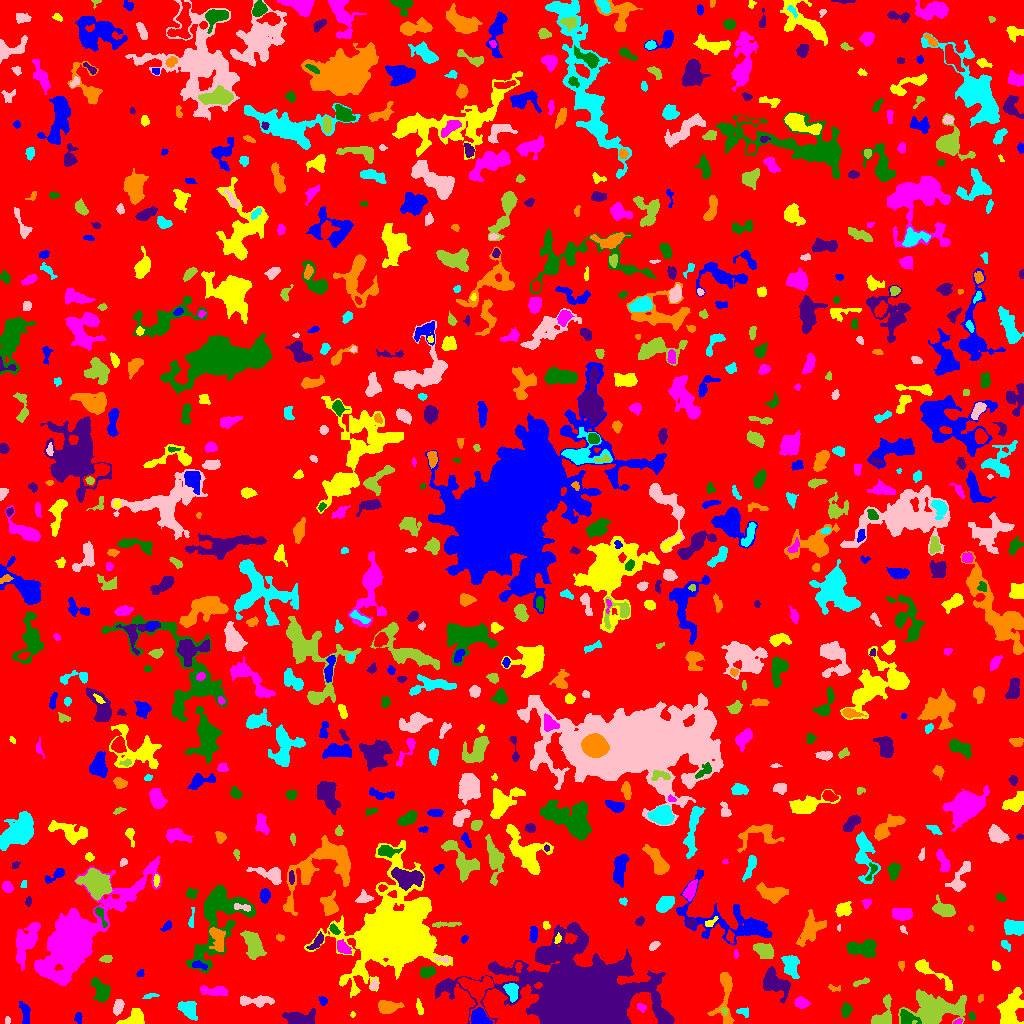

Values plotted in this chart, from the file beside it:
ID, X, Y, A, B, theta, total_flux, mu_max, mu_median, mu_mean, R_fwhm, R_e, R10, R90, x_start, x_end, y_start, y_end, area, greylevel
0, 513.8, 518.6, 298.3, 294.8, 0.1071, 2197490, 12.0, 3.0, 2.822, 171.5, 249.8, 97.78, 393.2, 0, 1023, 0, 1023, 778711, 2.822
1, 479.5, 6.185, 4.478, 3.533, -0.6421, 1329, 12.0, 5.0, 5.191, 6.077, 5.015, 1.954, 7.695, 471, 492, 0, 16, 256, 15.19
2, 134.6, 5.581, 6.206, 3.573, 0.461, 913.0, 9.0, 3.0, 3.485, 4.886, 4.951, 1.871, 7.756, 116, 144, 0, 15, 262, 9.485
3, 957.6, 1.351, 1.848, 1.093, 0.3484, 111.0, 9.0, 2.0, 2.581, 1.693, 1.596, 0.5642, 2.706, 953, 962, 0, 5, 43, 10.58
4, 907.3, 5.519, 4.763, 3.139, -0.4016, 795.0, 9.0, 4.0, 3.936, 4.583, 4.334, 1.693, 6.979, 900, 921, 0, 14, 202, 11.94
5, 664, 5.054, 3.707, 2.468, -0.8888, 838.0, 13.0, 5.0, 5.141, 4.107, 3.785, 1.493, 5.971, 657, 672, 0, 14, 163, 13.14
6, 725.3, 32.47, 15.33, 3.899, 1.508, 1354, 11.0, 2.0, 2.969, 4.918, 5.412, 2.034, 9.707, 707, 734, 0, 51, 456, 8.969
7, 743.6, 11.61, 3.276, 2.099, -0.2745, 142.0, 3.0, 2.0, 1.578, 3.949, 3.09, 1.128, 4.687, 736, 748, 6, 16, 90, 7.578
8, 7.622, 3.0, 1.841, 1.096, 1.499, 45.0, 3.0, 1.0, 1.071, 2.111, 1.784, 0.5642, 2.764, 5, 10, 0, 7, 42, 8.071
9, 724.4, 12.98, 2.05, 1.69, -0.9797, 111.0, 4.0, 2.0, 2.176, 3.192, 2.185, 0.7979, 3.478, 719, 727, 8, 17, 51, 10.18
10, 508.4, 3.982, 3.112, 2.228, 0.05534, 379.0, 6.0, 3.0, 3.267, 4.983, 3.478, 1.382, 5.232, 502, 515, 0, 9, 116, 10.27
11, 78.55, 5.37, 2.736, 1.778, 1.541, 181.0, 5.0, 2.0, 2.351, 3.338, 2.764, 1.128, 4.26, 74, 82, 0, 11, 77, 8.351
12, 352.8, 8.95, 1.314, 1.14, 1.4, 60.0, 6.0, 2.0, 2.069, 1.693, 1.382, 0.0, 2.394, 350, 355, 6, 12, 29, 8.069
13, 641, 16.45, 2.378, 1.612, -0.5149, 183.0, 8.0, 2.0, 2.691, 2.257, 2.257, 0.7979, 3.909, 637, 646, 11, 20, 68, 9.691
14, 971.9, 7.257, 2.092, 1.501, -1.096, 101.0, 4.0, 2.0, 1.741, 3.141, 2.185, 0.7979, 3.478, 968, 975, 3, 12, 58, 9.741
15, 301.5, 3.921, 6.7, 2.955, -0.1419, 1589, 16.0, 3.0, 4.414, 5.109, 4.82, 1.784, 8.253, 282, 315, 0, 15, 360, 10.41
16, 387.8, 16.71, 5.305, 2.845, 0.004869, 1206, 11.0, 4.0, 4.711, 5.441, 4.787, 1.871, 7.715, 378, 404, 10, 23, 256, 9.711
17, 188.8, 14.2, 4.446, 3.285, -1.078, 827.0, 10.0, 3.0, 3.029, 4.549, 4.478, 1.596, 7.464, 177, 197, 3, 22, 273, 9.029
18, 118.3, 16.72, 3.587, 2.065, 1.248, 722.0, 12.0, 5.0, 5.049, 4.442, 3.523, 1.382, 5.499, 113, 124, 8, 24, 143, 11.05
19, 935.1, 13.71, 13.68, 7.259, 0.05489, 5101, 14.0, 4.0, 4.364, 8.777, 9.869, 3.7, 16.63, 898, 966, 0, 34, 1169, 9.364
20, 7.989, 19.27, 2.291, 1.855, 1.117, 179.0, 5.0, 2.5, 2.486, 3.385, 2.585, 0.9772, 3.989, 4, 12, 15, 24, 72, 8.486
21, 25.19, 10.57, 6.109, 2.058, -1.409, 373.0, 6.0, 2.0, 2.119, 4.618, 4.029, 1.493, 6.232, 19, 30, 0, 22, 176, 8.119
22, 419.2, 16.09, 3.582, 1.475, -1.203, 102.0, 3.0, 1.0, 1.146, 2.985, 2.706, 0.9772, 4.334, 416, 423, 9, 25, 89, 8.146
23, 801.3, 20.86, 3.106, 2.479, -0.2422, 500.0, 8.0, 4.0, 3.521, 4.82, 3.568, 1.382, 5.499, 794, 810, 15, 27, 142, 9.521
24, 845.7, 13.79, 3.366, 2.239, 1.496, 195.0, 4.0, 2.0, 1.535, 4.514, 3.385, 1.262, 5.232, 841, 852, 6, 21, 127, 7.535
25, 773.8, 41.4, 8.223, 5.191, -0.8361, 1966, 11.0, 3.0, 3.996, 6.103, 6.747, 2.585, 10.88, 763, 790, 20, 57, 492, 8.996
26, 980.9, 25.57, 2.025, 1.363, 1.189, 79.0, 3.0, 2.0, 1.756, 2.821, 2.034, 0.7979, 3.29, 978, 983, 21, 29, 45, 7.756
27, 150.8, 27.83, 3.788, 0.9494, 0.1181, 144.0, 5.0, 2.0, 2.087, 2.877, 2.394, 0.7979, 3.7, 142, 159, 25, 30, 69, 8.087
28, 254.7, 22.35, 9.034, 2.221, -0.0166, 810.0, 8.0, 3.0, 2.914, 5.412, 4.72, 1.784, 7.674, 240, 274, 16, 28, 278, 8.914
29, 883.5, 7.741, 8.298, 4.492, 1.231, 1415, 11.0, 4.0, 4.535, 5.528, 5.47, 2.034, 8.63, 871, 891, 0, 29, 312, 9.535
30, 171.9, 28.44, 2.289, 0.8104, -0.1015, 70.0, 4.0, 3.0, 2.188, 2.459, 1.693, 0.5642, 2.523, 167, 175, 26, 30, 32, 8.188
31, 323, 22.85, 2.193, 1.874, -0.8796, 193.0, 5.0, 3.0, 2.797, 3.478, 2.585, 0.9772, 3.949, 318, 327, 18, 27, 69, 8.797
32, 1009, 11.33, 9.173, 4.615, 1.241, 2259, 12.0, 3.0, 3.79, 7.001, 6.723, 2.523, 10.9, 997, 1023, 0, 36, 596, 9.79
33, 214.6, 32.54, 7.67, 2.329, -0.07221, 771.0, 6.0, 3.0, 3.352, 7.334, 5.14, 2.111, 7.632, 200, 227, 28, 38, 230, 8.352
34, 100.9, 32.08, 6.048, 3.105, -1.113, 1056, 10.0, 3.0, 3.406, 5.412, 5.046, 1.871, 8.058, 90, 110, 21, 46, 310, 9.406
35, 443.9, 37.08, 4.499, 1.898, 0.5706, 261.0, 5.0, 2.0, 2.231, 3.827, 3.432, 1.262, 5.232, 436, 451, 30, 43, 117, 11.23
36, 833.7, 35.53, 3.712, 1.574, -0.249, 107.0, 3.0, 1.0, 1.574, 3.241, 2.459, 0.9772, 3.949, 828, 840, 32, 39, 68, 7.574
37, 511.8, 32.73, 4.027, 2.658, -1.282, 709.0, 8.0, 3.0, 3.527, 5.262, 3.989, 1.596, 6.457, 503, 518, 21, 40, 201, 13.53
38, 374, 37.96, 2.165, 1.639, 1.355, 164.0, 6.0, 2.0, 2.05, 3.192, 2.394, 0.7979, 3.656, 370, 378, 34, 45, 80, 10.05
39, 861.5, 41.44, 4.877, 1.199, 0.3476, 121.0, 3.0, 1.0, 1.391, 3.523, 2.764, 1.128, 4.297, 853, 869, 37, 46, 87, 7.391
40, 476.4, 34.39, 8.143, 7.119, -1.034, 1835, 11.0, 3.0, 3.3, 5.412, 6.58, 2.459, 10.93, 457, 494, 0, 47, 556, 11.3
41, 140.7, 50.12, 2.043, 1.713, 0.8512, 137.0, 5.0, 2.5, 2.635, 2.877, 2.257, 0.7979, 3.523, 136, 144, 47, 54, 52, 7.635
42, 929.8, 51.73, 14.36, 2.631, -0.6182, 776.0, 8.0, 2.0, 2.373, 5.232, 4.853, 1.784, 8.215, 915, 952, 33, 64, 327, 8.373
43, 74.05, 85.35, 24.42, 9.842, 0.8317, 43904, 81.0, 5.0, 11.08, 9.271, 12.21, 4.334, 26.59, 34, 161, 38, 167, 3964, 16.08
44, 427.2, 51.04, 3.345, 2.419, 0.1864, 749.0, 12.0, 4.0, 4.741, 4.26, 3.523, 1.382, 5.67, 420, 435, 45, 57, 158, 11.74
45, 581.4, 22.08, 22.34, 15.93, -0.123, 254039, 235.0, 8.0, 29.33, 12.3, 17.88, 6.129, 34.42, 435, 674, 0, 101, 8660, 33.33
46, 901.3, 58.2, 2.655, 1.469, -1.416, 122.0, 4.0, 2.0, 2.14, 3.613, 2.394, 0.9772, 3.613, 898, 904, 52, 62, 57, 8.14
47, 790.1, 57.62, 5.653, 3.294, -1.303, 1013, 8.0, 3.0, 3.343, 6.383, 5.171, 2.034, 8.253, 781, 799, 45, 68, 303, 10.34
48, 442.6, 64.18, 4.321, 1.353, -0.1238, 134.0, 5.0, 2.0, 1.836, 2.459, 2.585, 0.9772, 4.029, 434, 449, 60, 67, 73, 11.84
49, 106.4, 64.69, 3.098, 1.869, 0.1146, 409.0, 7.0, 5.0, 4.812, 4.549, 3.141, 1.262, 4.652, 99, 112, 61, 68, 85, 8.812
50, 518.4, 56.56, 2.383, 1.458, 1.554, 127.0, 5.0, 2.0, 1.984, 2.706, 2.326, 0.7979, 3.568, 515, 522, 51, 61, 64, 12.98
51, 199.2, 57.75, 4.438, 1.671, -0.159, 146.0, 2.0, 2.0, 1.446, 5.382, 3.385, 1.493, 4.918, 192, 207, 54, 63, 101, 11.45
52, 996, 57.27, 2.557, 1.972, -0.9275, 108.0, 4.0, 1.0, 1.385, 2.932, 2.585, 0.7979, 4.334, 992, 1000, 53, 63, 78, 7.385
53, 736.2, 69.05, 2.227, 0.9436, -1.461, 95.0, 7.0, 2.0, 2.317, 1.784, 1.596, 0.5642, 3.038, 734, 738, 65, 74, 41, 9.317
54, 218.7, 109.4, 21.85, 11.14, 1.188, 8988, 25.0, 4.0, 5.494, 6.933, 10.75, 3.656, 19.16, 185, 255, 50, 139, 1636, 10.49
55, 546.6, 68.32, 5.479, 2.513, 0.2863, 382.0, 6.0, 2.0, 2.11, 4.222, 3.909, 1.493, 6.383, 539, 560, 61, 74, 181, 13.11
56, 217.6, 85.27, 6.548, 3.095, -1.269, 1127, 10.0, 4.0, 3.968, 6.05, 5.14, 1.954, 7.919, 209, 225, 72, 96, 284, 12.97
57, 1006, 78.26, 3.21, 1.793, -0.8158, 148.0, 3.0, 2.0, 1.85, 4.222, 3.038, 1.128, 4.478, 1001, 1010, 72, 83, 80, 7.85
58, 653.5, 77.19, 2.571, 1.361, 0.6484, 109.0, 3.0, 1.0, 1.329, 3.241, 2.394, 0.9772, 3.785, 649, 660, 73, 82, 82, 8.329
59, 763.8, 72.24, 4.998, 3.373, -0.6461, 1313, 10.0, 5.0, 4.973, 6.933, 5.202, 2.034, 7.959, 753, 773, 65, 80, 264, 9.973
... 777 more rows
